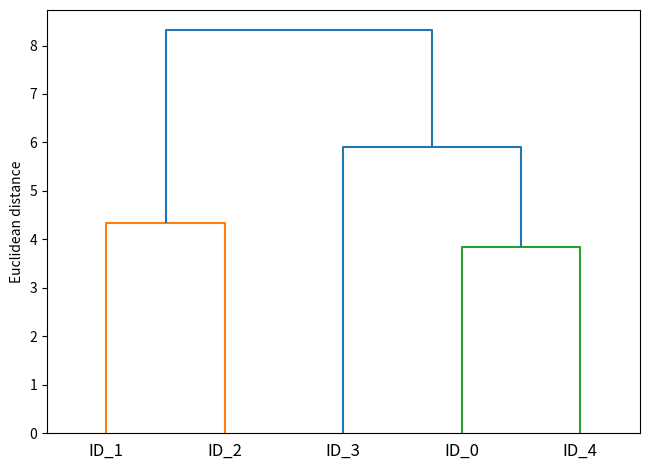

This chart was generated by the following Python code:

import pandas as pd
import numpy as np
np.random.seed(123)
variables = ['X', 'Y', 'Z']
labels = ['ID_0', 'ID_1', 'ID_2', 'ID_3', 'ID_4']
X = np.random.random_sample([5, 3]) * 10
df = pd.DataFrame(X, columns=variables, index=labels)

print(df)

from scipy.spatial.distance import pdist, squareform
row_dist = pd.DataFrame(squareform(pdist(df, metric='euclidean')), columns=labels, index=labels)

print(row_dist)

from scipy.cluster.hierarchy import linkage
row_clusters = linkage(pdist(df, metric='euclidean'), method='complete')

pd.DataFrame(row_clusters, columns=['row label 1', 'row label 2', 'distance', 'no. of items in clust.'], 
            index=['cluster %d' % (i + 1) for i in range(row_clusters.shape[0])])

from scipy.cluster.hierarchy import dendrogram
from matplotlib import pyplot as plt
row_dendr = dendrogram(row_clusters, labels=labels)
plt.tight_layout()
plt.ylabel('Euclidean distance')
plt.show()

